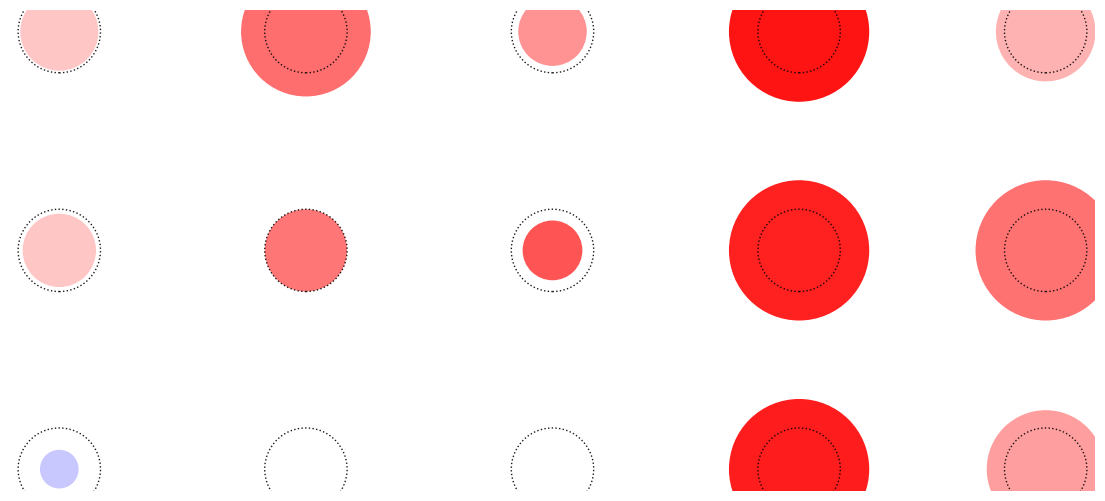

Write the Python code that produced this figure.
import numpy as np
from matplotlib import pylab as plt
import matplotlib.cm as cm

# prepare grid
nareas = 1
nfreqs = 5
ntimes = 3
x = []
n = 0.0
for a in range(nareas):
    for f in range(nfreqs):
        n += 1.0
        x.append(n)
    n += float(1.3)
x = np.tile(x, ntimes)
y = np.ravel([[t] * nareas * nfreqs for t in np.arange(ntimes, 0, -1)])
d = np.ones(ntimes * nareas * nfreqs)
size = d * 400

# set data
#signigicance = np.array([0.2701, 0.1503, 0.2119, 0.0016, 0.0284, 0.3711, 0.2806, 0.1961, 0.0004, 0.0000, 0.2808, 0.2893, 1.0000, 0.0007, 0.0187])
#signigicance = np.array([0.6967, 0.1729, 0.1883, 0.0011, 0.0142, 0.8721, 0.4686, 0.5393, 0.0000, 0.0000,  0.2549, 0.4009, 1.0000, 0.0000, 0.0083])
signigicance = np.array([0.0739, 0.0007, 0.1369, 0.0002, 0.0142, 0.1017, 0.0560, 0.2222, 0.0000, 0.0000, 0.5412, 1.0000, 1.0000, 0.0000, 0.0025])

size = 1.0 / signigicance
size[np.isinf(size)] = np.ma.masked_invalid(size).max()
size = np.log(size)
size005 = np.array(np.log(1.0 / 0.05))
size005 /= (max(size) - min(size))
size = (size - min(size)) / (max(size) - min(size))

#diagonality = np.array([0.0897, 0.1801, -0.2727, 0.5189, 0.1987, 0.0375, -0.1710, 0.4852, 0.4374, 0.3498, -0.1308, -0.2524, 0.0000, 0.4359, 0.2347])
#diagonality = np.array([0.0337, 0.1529, -0.3068, 0.5017, 0.1805, -0.0145, -0.1375, 0.3178, 0.4420, 0.3189, -0.1641, -0.2673, 0.0000, 0.4422, 0.1996])
diagonality = np.array([0.1359, 0.3378, 0.2565, 0.5497, 0.1805, 0.1333, 0.3213, 0.4006, 0.5215, 0.3301, -0.1283, 0.0000, 0.0000, 0.5340, 0.2250])

# plot
plt.figure(figsize=(14.0, 6.25), dpi=600);
plt.scatter(x, y, s=size * 10000, c=diagonality, cmap=cm.bwr, vmin=-0.6, vmax=0.6);
#plt.clim(0, 0.22);
#cb = plt.colorbar();
#cb.set_ticks([-0.6, -0.48, -0.36, -0.24, -0.12, 0.0, 0.12, 0.24, 0.36, 0.48, 0.6])
#cb.set_ticklabels([-0.5, -0.4, -0.3, -0.2, -0.1, 0.0, 0.1, 0.2, 0.3, 0.4, 0.5])

# 0.05 circle
plt.scatter(x, y, s=np.tile(size005, 15) * 10000, facecolors='none', edgecolors='black', alpha=0.9, linestyle='dotted');

plt.axis('off');
plt.savefig('dots_diagonality_and_significance.png', bbox_inches='tight');